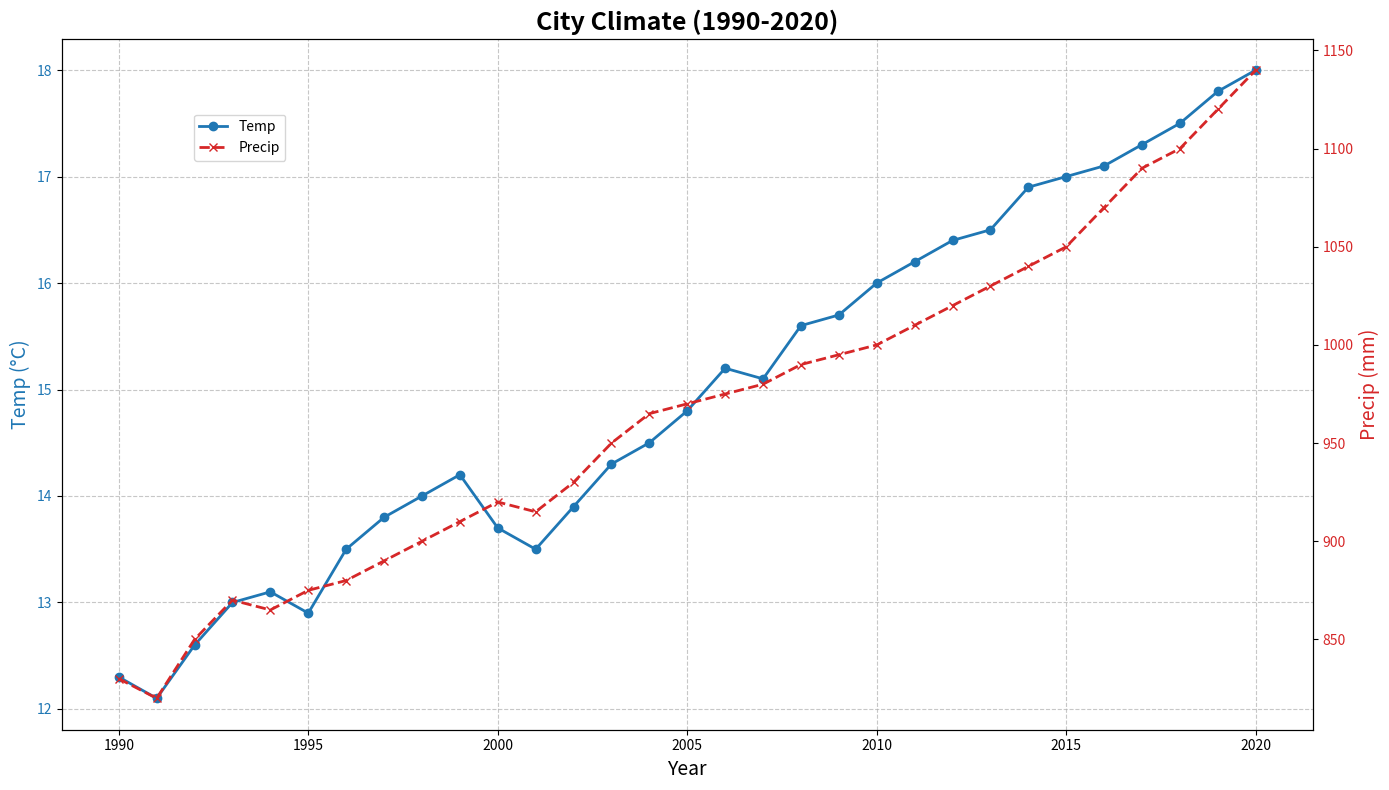

Write Python code to recreate this figure.
import numpy as np
import matplotlib.pyplot as plt

years = np.arange(1990, 2021)
avg_temp = np.array([12.3, 12.1, 12.6, 13.0, 13.1, 12.9, 13.5, 13.8, 14.0, 
                     14.2, 13.7, 13.5, 13.9, 14.3, 14.5, 14.8, 15.2, 15.1, 
                     15.6, 15.7, 16.0, 16.2, 16.4, 16.5, 16.9, 17.0, 17.1, 
                     17.3, 17.5, 17.8, 18.0])
avg_precip = np.array([830, 820, 850, 870, 865, 875, 880, 890, 900, 910, 
                       920, 915, 930, 950, 965, 970, 975, 980, 990, 995, 
                       1000, 1010, 1020, 1030, 1040, 1050, 1070, 1090, 
                       1100, 1120, 1140])

fig, ax1 = plt.subplots(figsize=(14, 8))

color = 'tab:blue'
ax1.set_title('City Climate (1990-2020)', fontsize=18, fontweight='bold')
ax1.set_xlabel('Year', fontsize=14)
ax1.set_ylabel('Temp (°C)', fontsize=14, color=color)
ax1.plot(years, avg_temp, color=color, linestyle='-', linewidth=2, marker='o', label='Temp')
ax1.tick_params(axis='y', labelcolor=color)

ax2 = ax1.twinx()
color = 'tab:red'
ax2.set_ylabel('Precip (mm)', fontsize=14, color=color)
ax2.plot(years, avg_precip, color=color, linestyle='--', linewidth=2, marker='x', label='Precip')
ax2.tick_params(axis='y', labelcolor=color)

ax1.grid(True, linestyle='--', alpha=0.7)

fig.legend(loc='upper left', bbox_to_anchor=(0.1, 0.9), bbox_transform=ax1.transAxes)

plt.tight_layout()

plt.show()
